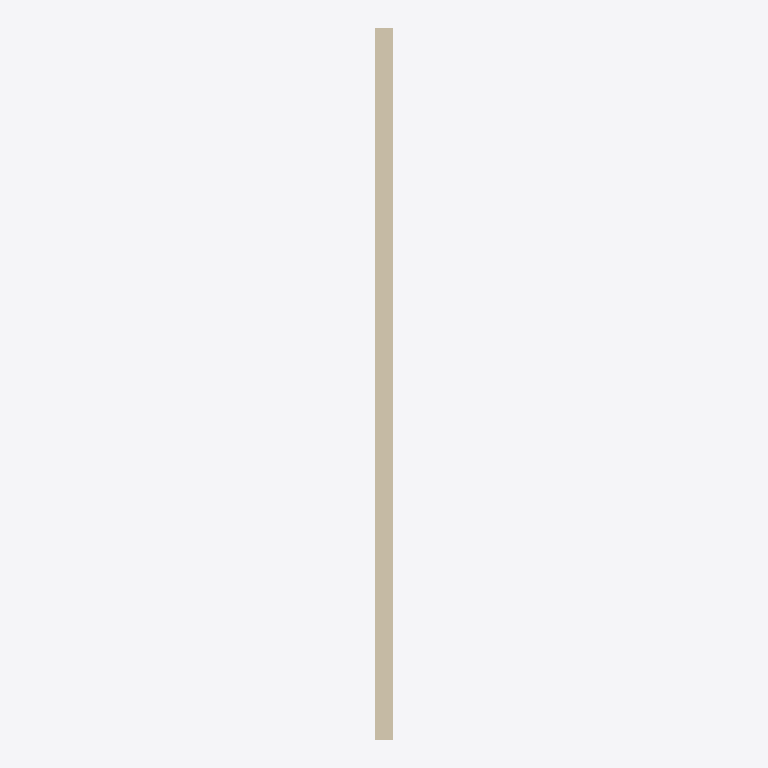
Plan cut of the same IFC building model at storey 'Default Building Storey' (level 0.00 m, cut at 1.40 m), seen from above with north up, elements coloured by IFC class: 1 wall (beige). No cut surface shows.
Extent 0.4 m × 17.0 m × 1.2 m (x, y, z). Storeys (1): Default Building Storey at 0.00 m. Elements (1): 1 IfcWallStandardCase.

HEADER;
FILE_DESCRIPTION(('ViewDefinition [CoordinationView]'),'2;1');
FILE_NAME('/Users/macbook/Desktop/BIM/data/Duplex_A/IfcWallStandardCase16.ifc','2019-01-18T20:11:08-0500',('Unknown Author','info@ifctoolsproject.com'),('Unknown Organization'),'IFC Tools Project - IFC2x3 Java Toolbox','IFC2x3 Java Toolbox 2.0','Unknown Authorizer');
FILE_SCHEMA(('IFC2X3'));
ENDSEC;
DATA;
#47=IFCPROJECT('1gaFpkBzL7XfMti9oyPaIQ',#39,'Default Project','Description of Default Project',$,$,$,(#42),#46);
#49=IFCBUILDING('2teAKwqIb1WOrwtTOMJYIl',#39,'Default Building','Description',$,#48,$,$,.ELEMENT.,$,$,$);
#50=IFCBUILDINGSTOREY('071rEvI9HCkg9ND1LULMon',#39,'Default Building Storey','Description',$,#48,$,$,.ELEMENT.,$);
#1=IFCWALLSTANDARDCASE('2O2Fr$t4X7Zf8NOew3FKE5',#2,'Basic Wall:Foundation - Concrete (417mm):140602',$,'Basic Wall:Foundation - Concrete (417mm):128676',#3,#4,'140602');
ENDSEC;
